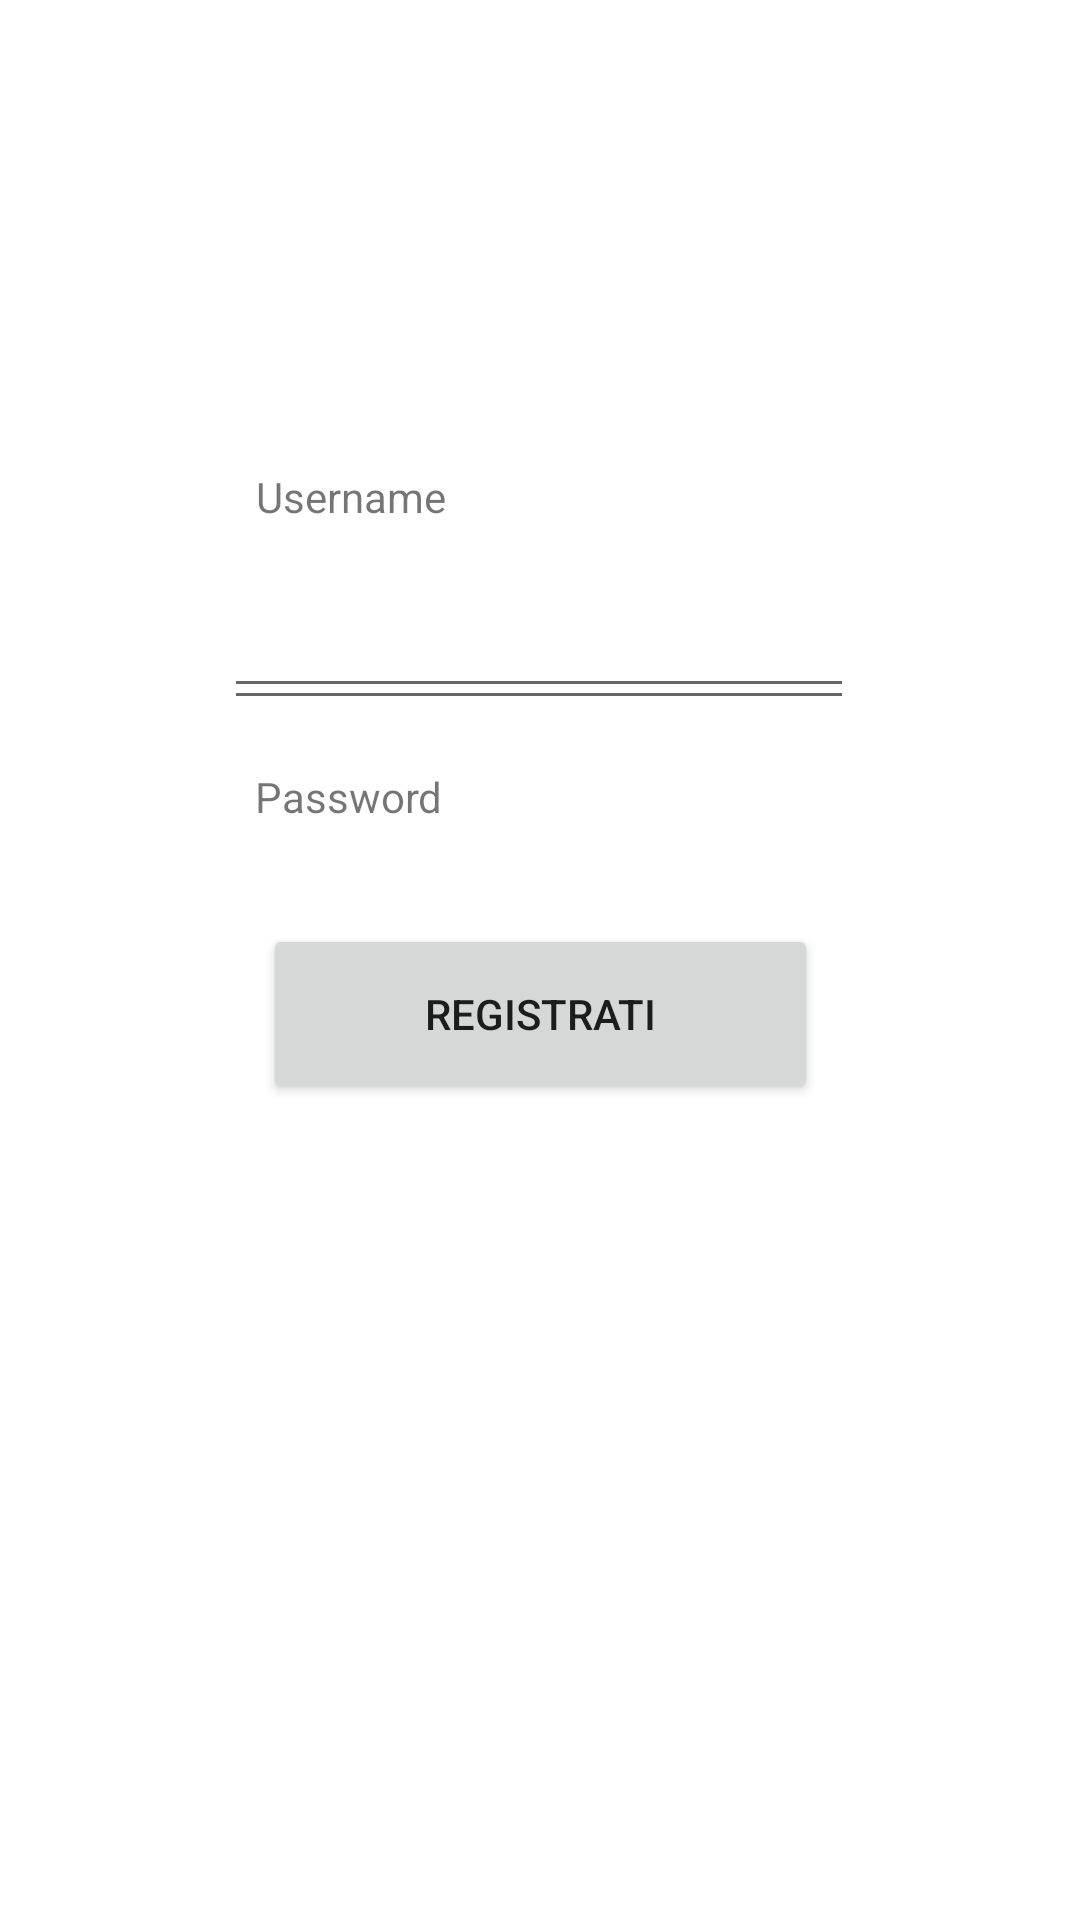

Android layout source for this screen:
<!-- AndroidManifest.xml: application theme Theme.Tender -->
<!-- res/layout/activity_register.xml -->
<?xml version="1.0" encoding="utf-8"?>
<androidx.constraintlayout.widget.ConstraintLayout xmlns:android="http://schemas.android.com/apk/res/android"
    xmlns:app="http://schemas.android.com/apk/res-auto"
    xmlns:tools="http://schemas.android.com/tools"
    android:id="@+id/frameLayout"
    android:layout_width="match_parent"
    android:layout_height="match_parent"
    tools:context=".fragments.LoginFragment" >

    <Button
        android:id="@+id/loginButton"
        android:layout_width="185dp"
        android:layout_height="60dp"
        android:layout_marginBottom="272dp"
        android:text="@string/registrati"
        app:layout_constraintBottom_toBottomOf="parent"
        app:layout_constraintEnd_toEndOf="parent"
        app:layout_constraintStart_toStartOf="parent" />

    <EditText
        android:id="@+id/passwordEditText"
        android:layout_width="wrap_content"
        android:layout_height="wrap_content"
        android:layout_marginBottom="68dp"
        android:autofillHints="password"
        android:ems="10"
        android:inputType="textPassword"
        android:minHeight="48dp"
        app:layout_constraintBottom_toTopOf="@+id/loginButton"
        app:layout_constraintEnd_toEndOf="parent"
        app:layout_constraintHorizontal_bias="0.497"
        app:layout_constraintStart_toStartOf="parent"
        tools:ignore="SpeakableTextPresentCheck" />

    <EditText
        android:id="@+id/usernameEditText"
        android:layout_width="wrap_content"
        android:layout_height="wrap_content"
        android:layout_marginTop="188dp"
        android:autofillHints="username"
        android:ems="10"
        android:inputType="textPersonName"
        android:minHeight="48dp"
        app:layout_constraintEnd_toEndOf="parent"
        app:layout_constraintHorizontal_bias="0.497"
        app:layout_constraintStart_toStartOf="parent"
        app:layout_constraintTop_toTopOf="parent"
        tools:ignore="SpeakableTextPresentCheck" />

    <TextView
        android:id="@+id/usernameLabel"
        android:layout_width="wrap_content"
        android:layout_height="wrap_content"
        android:layout_marginTop="156dp"
        android:text="@string/username"
        app:layout_constraintEnd_toEndOf="parent"
        app:layout_constraintHorizontal_bias="0.288"
        app:layout_constraintStart_toStartOf="parent"
        app:layout_constraintTop_toTopOf="parent" />

    <TextView
        android:id="@+id/textView2"
        android:layout_width="wrap_content"
        android:layout_height="wrap_content"
        android:layout_marginTop="20dp"
        android:text="@string/password"
        app:layout_constraintEnd_toEndOf="parent"
        app:layout_constraintHorizontal_bias="0.286"
        app:layout_constraintStart_toStartOf="parent"
        app:layout_constraintTop_toBottomOf="@+id/usernameEditText" />
</androidx.constraintlayout.widget.ConstraintLayout>
<!-- resources referenced by this layout -->
<resources>
  <string name="password">Password</string>
  <string name="registrati">Registrati</string>
  <string name="username">Username</string>
  <style name="Theme.Tender" parent="Theme.MaterialComponents.DayNight.DarkActionBar">
          
          <item name="colorPrimary">@color/purple_500</item>
          <item name="colorPrimaryVariant">@color/purple_700</item>
          <item name="colorOnPrimary">@color/white</item>
          
          <item name="colorSecondary">@color/teal_200</item>
          <item name="colorSecondaryVariant">@color/teal_700</item>
          <item name="colorOnSecondary">@color/black</item>
          
          <item name="android:statusBarColor">?attr/colorPrimaryVariant</item>
          
      </style>
  <color name="purple_500">#f42c3c</color>
  <color name="purple_700">#58181f</color>
  <color name="white">#FFFFFFFF</color>
  <color name="teal_200">#f42c3c</color>
  <color name="teal_700">#FF018786</color>
  <color name="black">#FF000000</color>
</resources>
